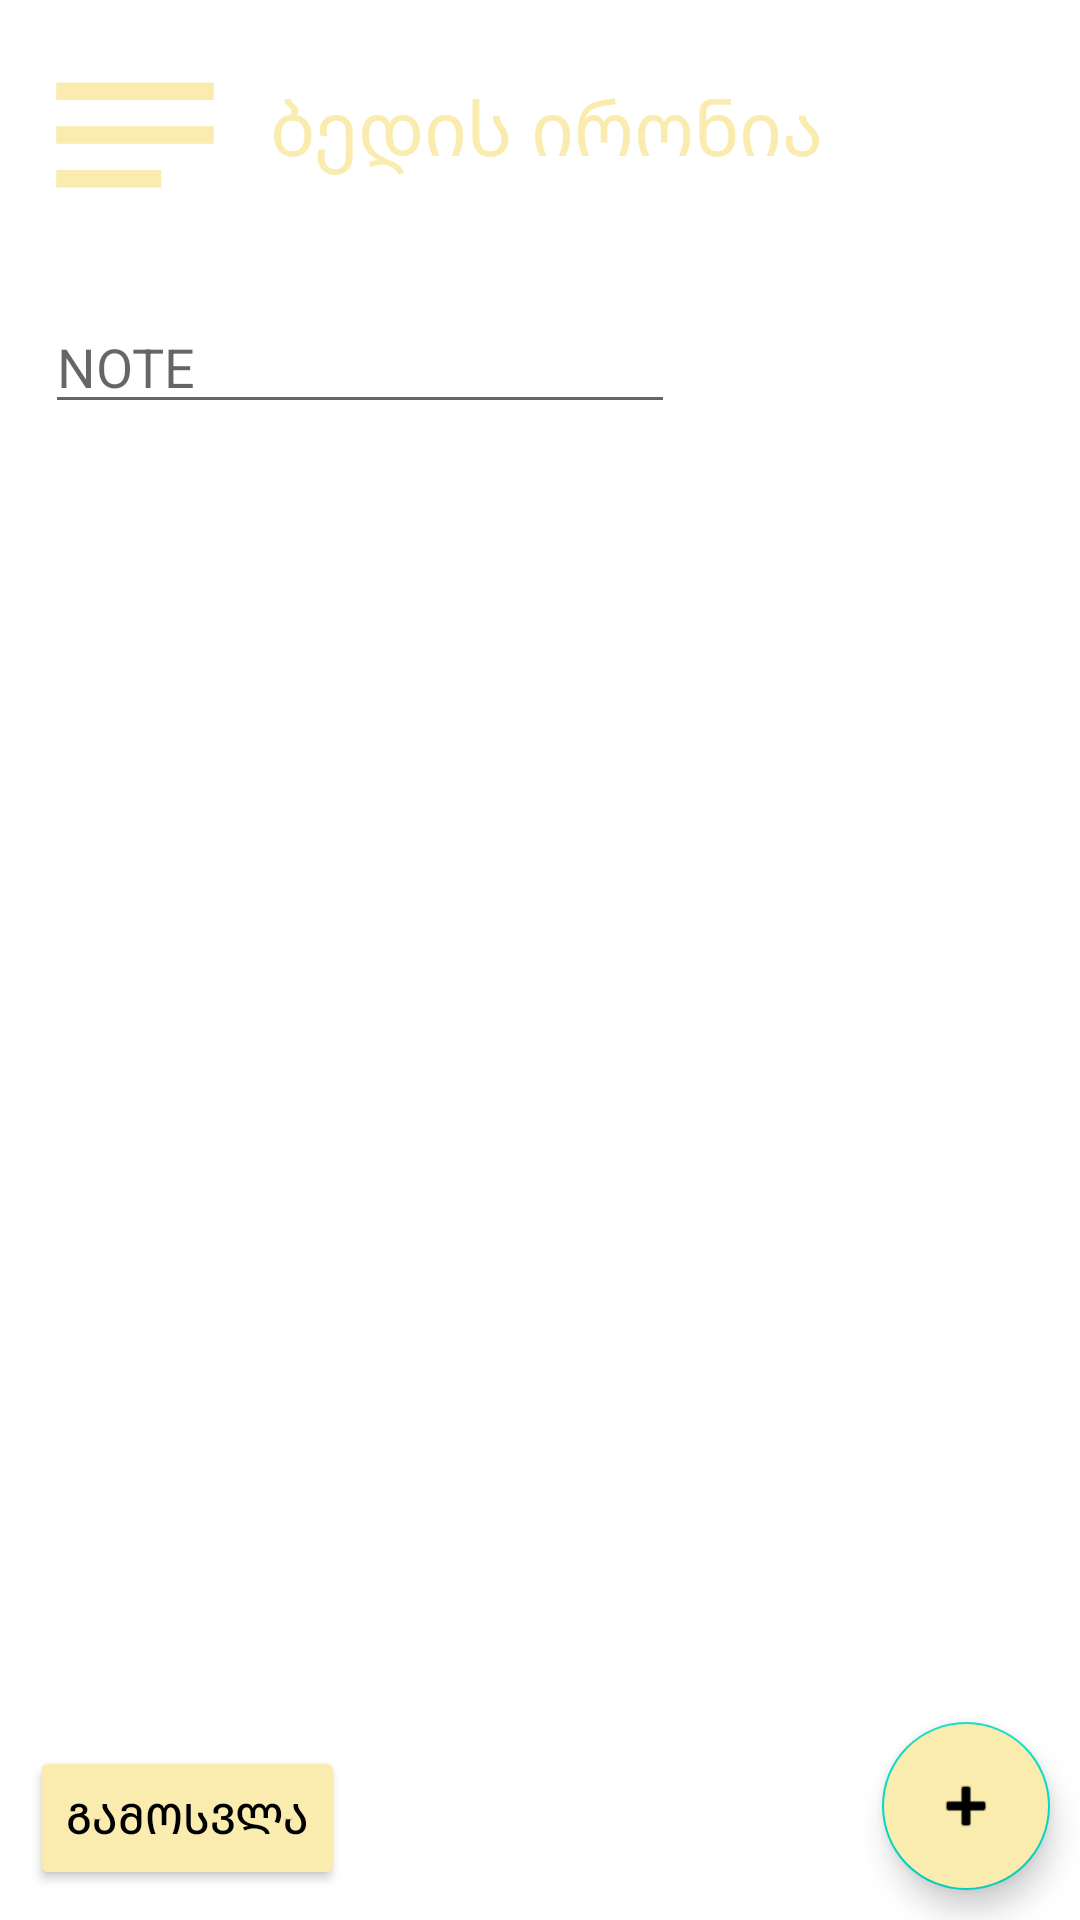

The Android layout XML behind this screen, and the referenced resources:
<!-- AndroidManifest.xml: application theme Theme.Araperi -->
<!-- res/layout/activity_home_page.xml -->
<?xml version="1.0" encoding="utf-8"?>
<androidx.constraintlayout.widget.ConstraintLayout xmlns:android="http://schemas.android.com/apk/res/android"
    xmlns:app="http://schemas.android.com/apk/res-auto"
    xmlns:tools="http://schemas.android.com/tools"
    android:layout_width="match_parent"
    android:layout_height="match_parent"
    android:background="@drawable/mm"
    tools:context=".HomePageActivity">

    <com.google.android.material.floatingactionbutton.FloatingActionButton
        android:id="@+id/addButton"
        android:layout_width="wrap_content"
        android:layout_height="wrap_content"
        android:clickable="true"
        android:layout_marginEnd="10dp"
        android:layout_marginBottom="10dp"
        app:layout_constraintBottom_toBottomOf="parent"
        app:layout_constraintEnd_toEndOf="parent"
        android:backgroundTint="#F9ECAE"
        app:srcCompat="@android:drawable/ic_input_add" />


    <Button
        android:id="@+id/logoutButton"
        android:layout_width="wrap_content"
        android:layout_height="wrap_content"
        android:text="გამოსვლა"
        android:textColor="@color/black"
        android:backgroundTint="#F9ECAE"
        app:layout_constraintBottom_toBottomOf="parent"
        app:layout_constraintStart_toStartOf="parent"
        android:layout_marginBottom="10dp"
        android:layout_marginLeft="10dp"
        />

    <LinearLayout
        android:id="@+id/linearLayout"
        android:layout_width="match_parent"
        android:layout_height="wrap_content"
        app:layout_constraintEnd_toEndOf="parent"
        app:layout_constraintStart_toStartOf="parent"
        app:layout_constraintTop_toTopOf="parent"
        android:orientation="horizontal"
        >

        <ImageView
            android:id="@+id/imageView2"
            android:layout_width="70dp"
            android:layout_height="70dp"
            android:layout_marginTop="10dp"
            android:layout_marginStart="10dp"
            app:srcCompat="@drawable/ic_notes" />

        <TextView
            android:layout_width="326dp"
            android:layout_height="match_parent"
            android:textSize="25sp"
            android:layout_marginTop="25sp"
            android:textColor="#F9ECAE"
            android:layout_marginStart="10dp"
            android:text="ბედის ირონია" />

    </LinearLayout>


    <TextView
        android:layout_width="match_parent"
        android:layout_height="wrap_content"
        android:layout_marginTop="70dp"
        android:layout_marginLeft="4dp"
        android:textSize="20sp"
        android:textColor="@color/black"
        app:layout_constraintEnd_toEndOf="parent"
        app:layout_constraintStart_toStartOf="parent"
        app:layout_constraintTop_toBottomOf="@+id/linearLayout"
        android:id="@+id/noteTextView" />

    <EditText
        android:id="@+id/nameEditText"
        android:layout_width="wrap_content"
        android:layout_height="wrap_content"
        android:layout_marginStart="15dp"
        android:layout_marginTop="100dp"
        android:ems="10"
        android:inputType="textPersonName"
        android:hint="NOTE"
        app:layout_constraintStart_toStartOf="parent"
        app:layout_constraintTop_toTopOf="parent" />

</androidx.constraintlayout.widget.ConstraintLayout>
<!-- resources referenced by this layout -->
<resources>
  <!-- drawable ic_notes (drawable) -->
  <vector android:height="24dp" android:tint="#F9ECAE"
      android:viewportHeight="24" android:viewportWidth="24"
      android:width="24dp" xmlns:android="http://schemas.android.com/apk/res/android">
      <path android:fillColor="@android:color/white" android:pathData="M3,18h12v-2L3,16v2zM3,6v2h18L21,6L3,6zM3,13h18v-2L3,11v2z"/>
  </vector>
  <style name="Theme.Araperi" parent="Theme.MaterialComponents.DayNight.DarkActionBar">
          
          <item name="colorPrimary">@color/purple_500</item>
          <item name="colorPrimaryVariant">@color/purple_700</item>
          <item name="colorOnPrimary">@color/white</item>
          
          <item name="colorSecondary">@color/teal_200</item>
          <item name="colorSecondaryVariant">@color/teal_700</item>
          <item name="colorOnSecondary">@color/black</item>
          
          <item name="android:statusBarColor" tools:targetApi="l">?attr/colorPrimaryVariant</item>
          
      </style>
  <!-- not gathered from this repository: default colours our renderer supplied (Android Studio template values) -->
  <color name="purple_500">#FF6200EE</color>
  <color name="purple_700">#FF3700B3</color>
  <color name="teal_200">#FF03DAC5</color>
  <color name="teal_700">#FF018786</color>
  <color name="black">#FF000000</color>
  <color name="white">#FFFFFFFF</color>
</resources>
